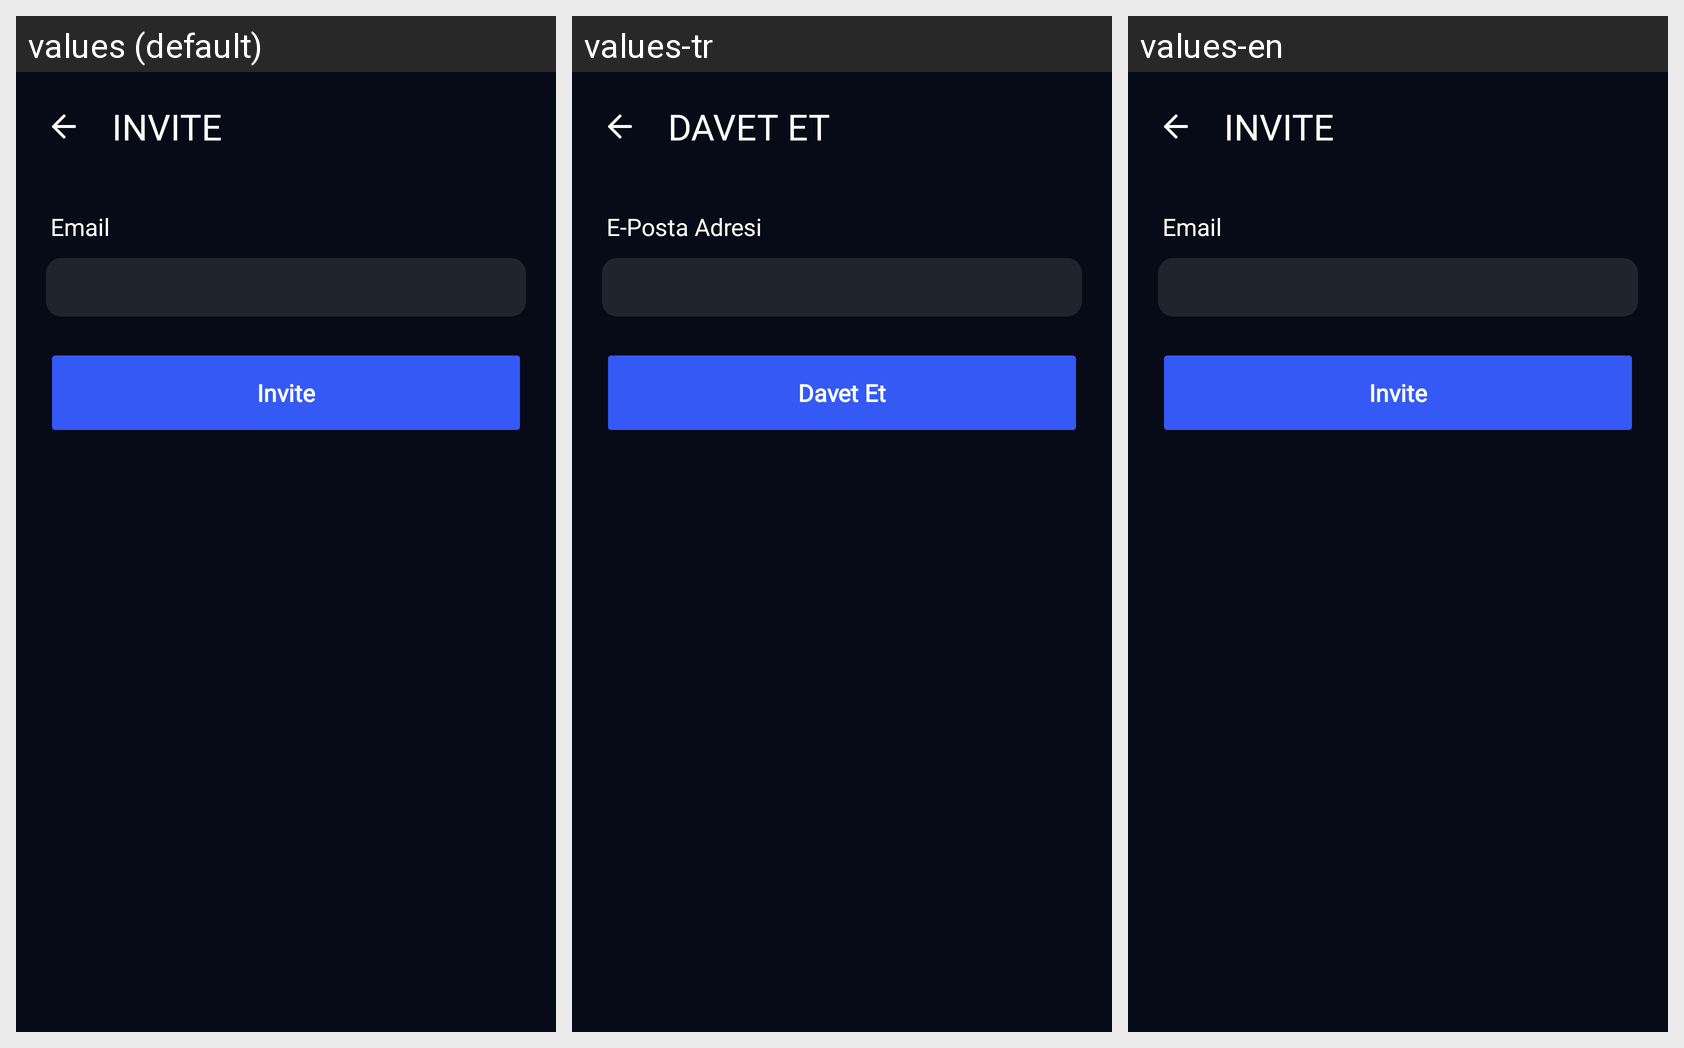

This grid shows one Android layout under several languages. Give, for every string resource on the screen, its name, the default text and each shown locale's text.
Android screen res/layout/fragment_invite_external_user.xml rendered under 3 locales, left to right: values (default), values-tr, values-en. Device: Nexus 5 (rendered at 1080×1920; each locale shown at half size, 540×960, under a caption strip naming it); theme Theme.NERFIT.
Strings drawn on this screen, with the default value and each locale's value (text and hints the layout hard-codes, and strings that could not be matched under every locale, appear in the picture but are not listed):

invite
  values: Invite
  values-tr: Davet Et
  values-en: Invite

mail_address
  values: Email
  values-tr: E-Posta Adresi
  values-en: Email
